Run: headless pygame with SDL's dummy video driver; simulated clock (each Clock.tick advances the game by its frame time, no real sleeping); random seed 0; keys injected as events and as key.get_pressed() state; no mouse input.
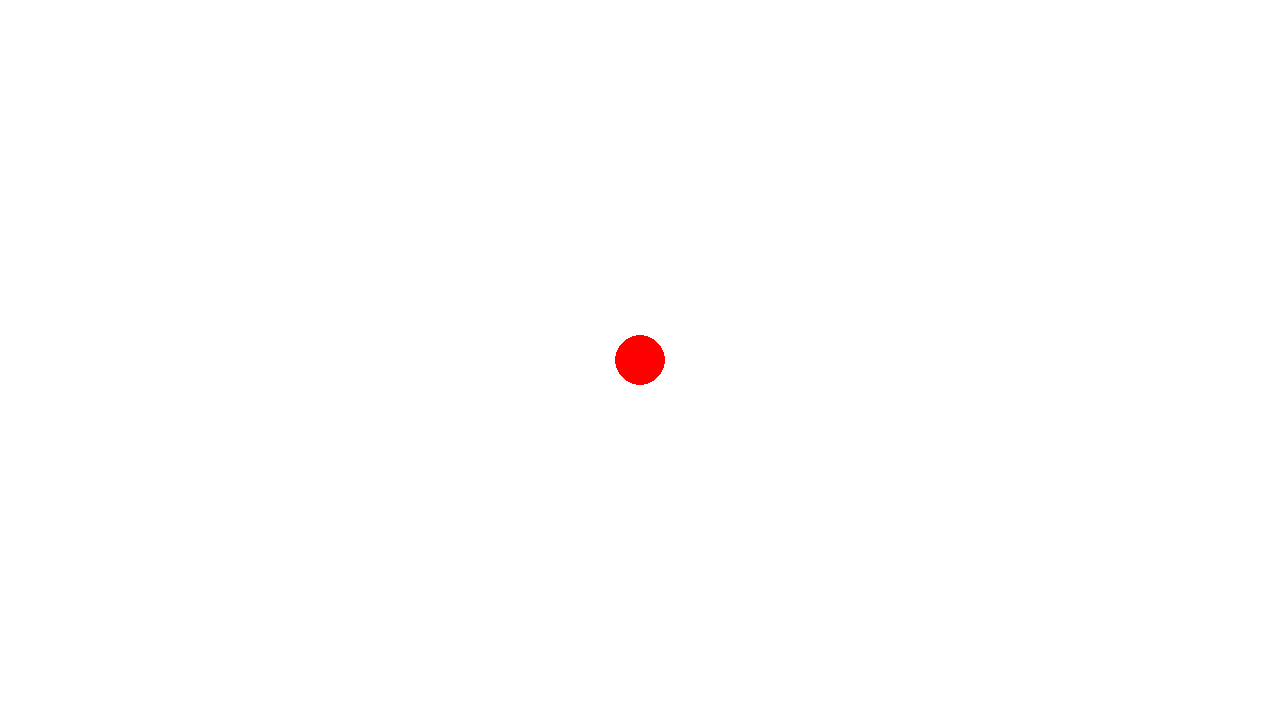
Frame 1 of 4 · flips 1–60 · no input
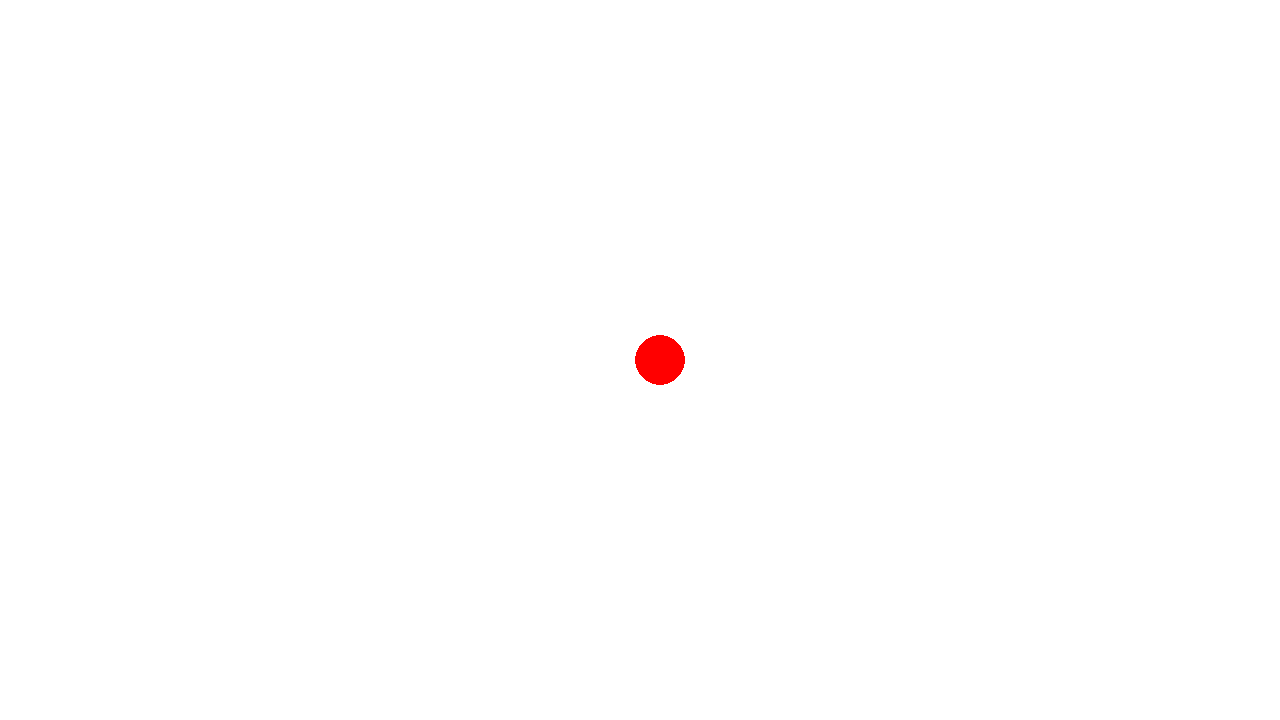
Frame 2 of 4 · flips 61–180 · tapped SPACE, RETURN · held RIGHT (→), D
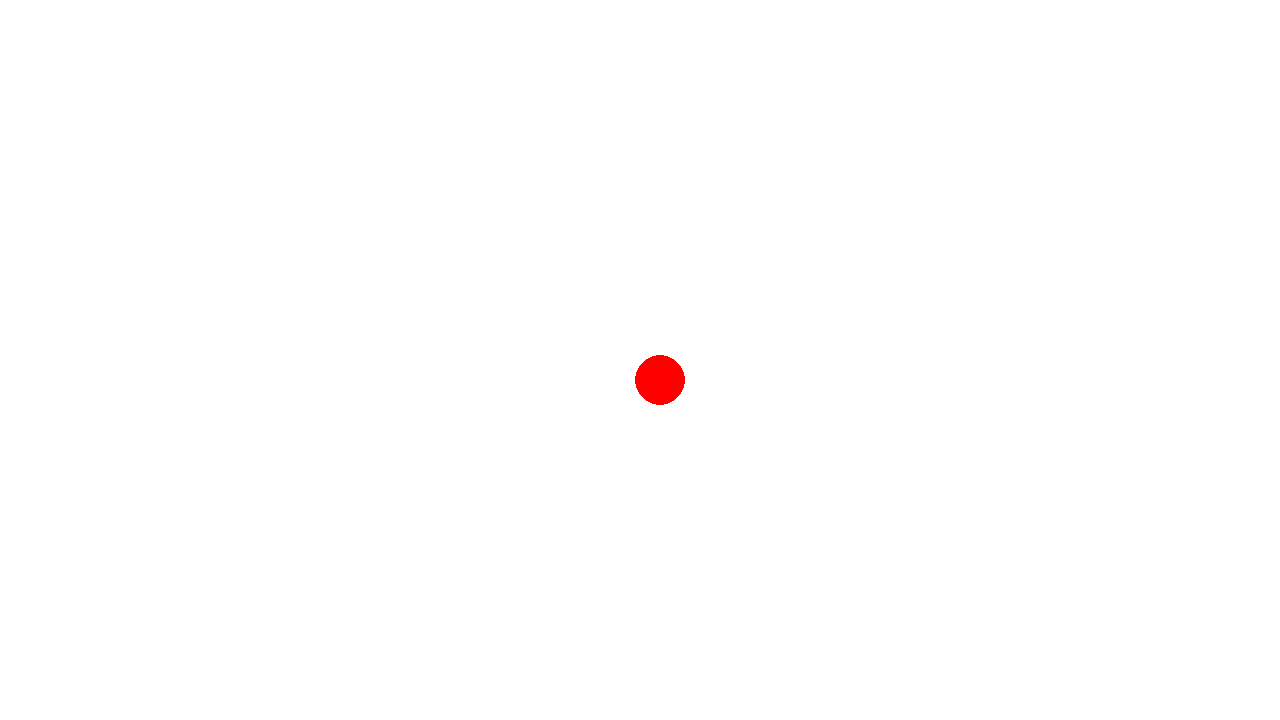
Frame 3 of 4 · flips 181–300 · held DOWN (↓), S
Frame 4 of 4 · flips 301–420 · held LEFT (←), A, UP (↑), W · screen same as frame 1, image omitted

The pygame program that drew these frames:

""""
Draw circle - a red ball of size 50 x 50 (radius = 25) on white background. 
 When user presses Up, Down, Left, Right arrow keys on keyboard, the ball should move by 20 pixels in the direction of pressed key.
 The ball should not leave the screen, i.e. user input that leads the
 ball to leave of the screen should be ignored
"""""
import pygame

pygame.init()

WIDTH, HEIGHT = 1280, 720
screen = pygame.display.set_mode((WIDTH, HEIGHT))
pygame.display.set_caption("Moving Red Ball")


WHITE = (255, 255, 255)
RED = (255, 0, 0)

BALL_RADIUS = 25
ball_x = WIDTH // 2  
ball_y = HEIGHT // 2  
MOVE_DISTANCE = 20

activated = True
while activated:
    for event in pygame.event.get():
        if event.type == pygame.QUIT:
            activated = False
        elif event.type == pygame.KEYDOWN:
            if event.key == pygame.K_UP:
                new_y = ball_y - MOVE_DISTANCE
                if new_y - BALL_RADIUS >= 0:  
                    ball_y = new_y
            elif event.key == pygame.K_DOWN:
                new_y = ball_y + MOVE_DISTANCE
                if new_y + BALL_RADIUS <= HEIGHT:  
                    ball_y = new_y
            elif event.key == pygame.K_LEFT:
                new_x = ball_x - MOVE_DISTANCE
                if new_x - BALL_RADIUS >= 0:  
                    ball_x = new_x
            elif event.key == pygame.K_RIGHT:
                new_x = ball_x + MOVE_DISTANCE
                if new_x + BALL_RADIUS <= WIDTH:  
                    ball_x = new_x

    screen.fill(WHITE)

    pygame.draw.circle(screen, RED, (ball_x, ball_y), BALL_RADIUS)

    pygame.display.flip()

pygame.quit()
